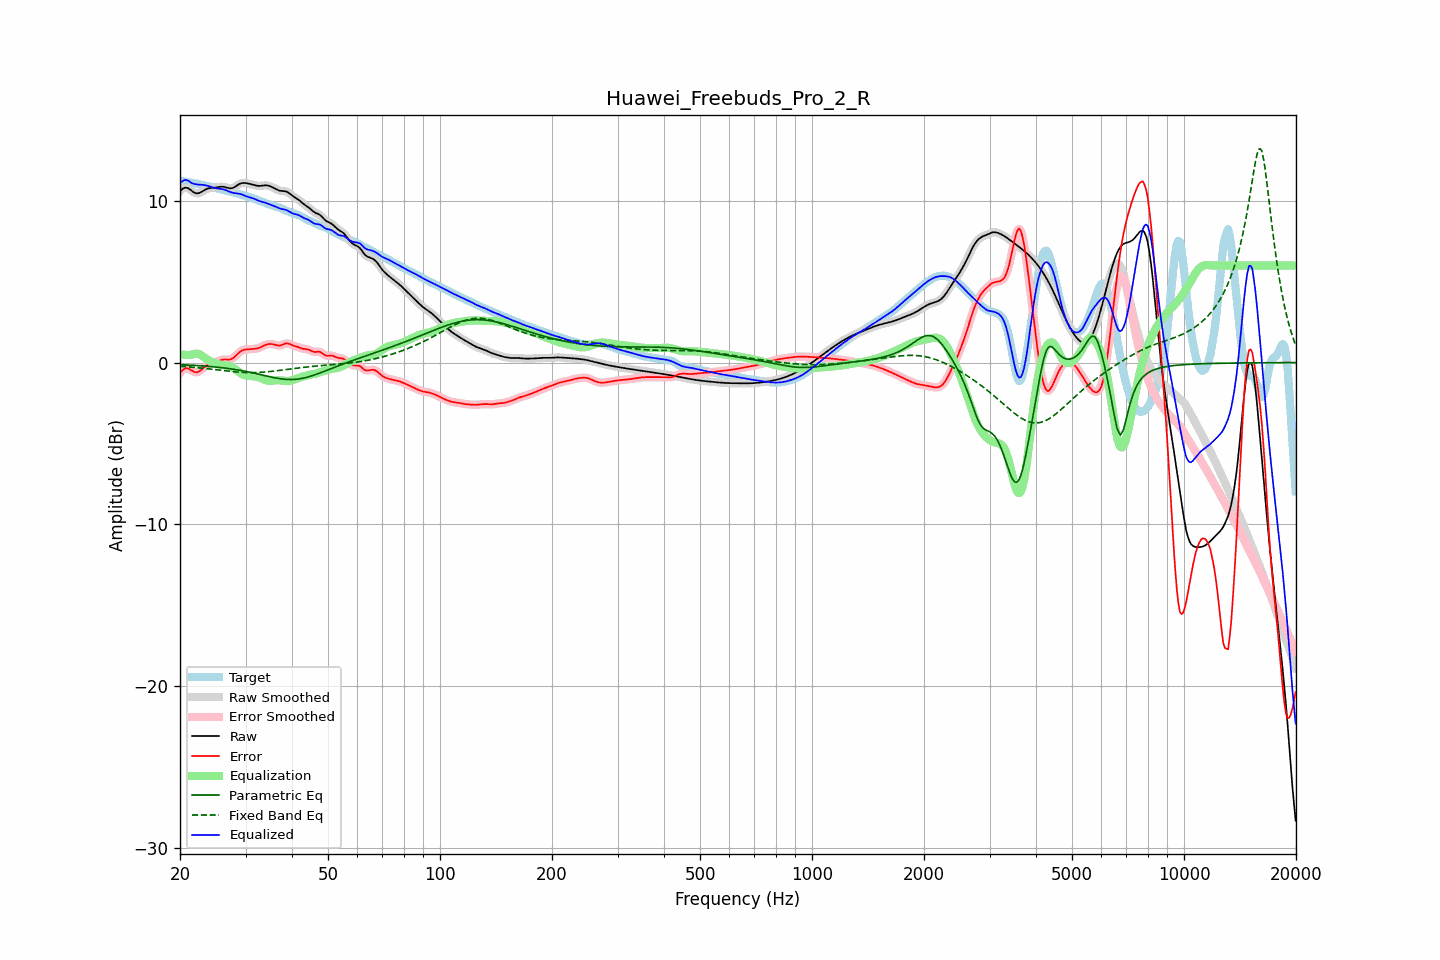

Data behind this chart, as committed beside it:
frequency, raw, error, smoothed, error_smoothed, equalization, parametric_eq, fixed_band_eq, equalized_raw, equalized_smoothed, target
20.00, 10.60, -0.65, 10.60, -0.65, 0.50, -0.13, -0.23, 11.10, 11.10, 11.24
20.20, 10.69, -0.53, 10.70, -0.52, 0.49, -0.13, -0.23, 11.19, 11.19, 11.23
20.40, 10.77, -0.44, 10.77, -0.43, 0.48, -0.14, -0.24, 11.25, 11.26, 11.21
20.61, 10.82, -0.37, 10.81, -0.38, 0.48, -0.14, -0.25, 11.30, 11.29, 11.19
20.81, 10.81, -0.35, 10.81, -0.35, 0.47, -0.15, -0.26, 11.29, 11.29, 11.17
21.02, 10.78, -0.37, 10.78, -0.37, 0.47, -0.15, -0.26, 11.25, 11.25, 11.15
21.23, 10.72, -0.41, 10.72, -0.41, 0.47, -0.16, -0.27, 11.19, 11.19, 11.13
21.44, 10.65, -0.47, 10.65, -0.47, 0.47, -0.16, -0.28, 11.12, 11.12, 11.12
21.66, 10.57, -0.53, 10.57, -0.53, 0.51, -0.17, -0.29, 11.08, 11.08, 11.10
21.87, 10.50, -0.59, 10.51, -0.58, 0.54, -0.18, -0.30, 11.04, 11.05, 11.09
22.09, 10.47, -0.60, 10.47, -0.60, 0.55, -0.18, -0.31, 11.03, 11.03, 11.07
22.31, 10.47, -0.59, 10.47, -0.59, 0.55, -0.19, -0.32, 11.01, 11.01, 11.06
22.54, 10.49, -0.55, 10.49, -0.54, 0.51, -0.19, -0.33, 11.00, 11.01, 11.04
22.76, 10.54, -0.47, 10.54, -0.47, 0.46, -0.20, -0.34, 11.00, 11.00, 11.01
22.99, 10.60, -0.39, 10.60, -0.39, 0.40, -0.21, -0.35, 10.99, 10.99, 10.99
23.22, 10.66, -0.30, 10.66, -0.30, 0.33, -0.21, -0.36, 10.98, 10.98, 10.96
23.45, 10.71, -0.22, 10.71, -0.22, 0.25, -0.22, -0.37, 10.96, 10.96, 10.93
23.69, 10.75, -0.16, 10.75, -0.16, 0.19, -0.23, -0.38, 10.94, 10.94, 10.91
23.92, 10.78, -0.11, 10.78, -0.11, 0.13, -0.24, -0.39, 10.91, 10.91, 10.89
24.16, 10.80, -0.07, 10.80, -0.07, 0.08, -0.25, -0.40, 10.87, 10.87, 10.87
24.40, 10.81, -0.04, 10.81, -0.04, 0.03, -0.26, -0.42, 10.84, 10.84, 10.85
24.65, 10.82, -0.01, 10.82, -0.01, -0.01, -0.27, -0.43, 10.81, 10.81, 10.83
24.89, 10.83, 0.02, 10.83, 0.03, -0.04, -0.27, -0.44, 10.79, 10.79, 10.80
25.14, 10.84, 0.06, 10.85, 0.06, -0.08, -0.28, -0.45, 10.77, 10.77, 10.78
25.39, 10.86, 0.10, 10.86, 0.10, -0.10, -0.30, -0.46, 10.76, 10.76, 10.76
25.65, 10.87, 0.14, 10.87, 0.14, -0.13, -0.31, -0.47, 10.74, 10.74, 10.73
25.91, 10.88, 0.17, 10.88, 0.17, -0.15, -0.32, -0.49, 10.73, 10.73, 10.71
26.16, 10.87, 0.19, 10.87, 0.19, -0.16, -0.33, -0.50, 10.71, 10.71, 10.68
26.43, 10.85, 0.19, 10.85, 0.19, -0.17, -0.34, -0.51, 10.68, 10.68, 10.66
26.69, 10.82, 0.19, 10.82, 0.19, -0.18, -0.35, -0.52, 10.64, 10.64, 10.64
26.96, 10.80, 0.18, 10.80, 0.18, -0.20, -0.37, -0.53, 10.60, 10.60, 10.61
27.23, 10.78, 0.19, 10.78, 0.19, -0.22, -0.38, -0.54, 10.56, 10.56, 10.59
27.50, 10.78, 0.22, 10.78, 0.22, -0.26, -0.39, -0.55, 10.52, 10.52, 10.56
27.77, 10.81, 0.28, 10.81, 0.28, -0.31, -0.41, -0.56, 10.50, 10.50, 10.53
28.05, 10.86, 0.35, 10.86, 0.36, -0.38, -0.42, -0.57, 10.48, 10.48, 10.50
28.33, 10.93, 0.45, 10.92, 0.45, -0.45, -0.44, -0.58, 10.47, 10.47, 10.47
28.62, 10.99, 0.55, 10.99, 0.55, -0.53, -0.46, -0.59, 10.46, 10.46, 10.44
28.90, 11.05, 0.64, 11.05, 0.64, -0.61, -0.47, -0.60, 10.44, 10.44, 10.41
29.19, 11.09, 0.71, 11.09, 0.71, -0.68, -0.49, -0.60, 10.41, 10.41, 10.38
29.48, 11.11, 0.77, 11.11, 0.76, -0.74, -0.51, -0.61, 10.38, 10.37, 10.35
29.78, 11.11, 0.79, 11.11, 0.79, -0.78, -0.53, -0.61, 10.33, 10.33, 10.32
30.08, 11.10, 0.81, 11.10, 0.81, -0.81, -0.55, -0.62, 10.29, 10.29, 10.29
30.38, 11.08, 0.82, 11.08, 0.82, -0.82, -0.57, -0.62, 10.26, 10.26, 10.26
30.68, 11.06, 0.82, 11.06, 0.82, -0.83, -0.59, -0.62, 10.23, 10.23, 10.24
30.99, 11.04, 0.83, 11.04, 0.83, -0.83, -0.61, -0.62, 10.20, 10.20, 10.21
31.30, 11.01, 0.84, 11.01, 0.84, -0.84, -0.63, -0.62, 10.17, 10.17, 10.18
31.61, 10.99, 0.85, 10.99, 0.85, -0.85, -0.65, -0.62, 10.14, 10.14, 10.14
31.93, 10.96, 0.86, 10.96, 0.86, -0.86, -0.67, -0.62, 10.09, 10.09, 10.10
32.24, 10.94, 0.87, 10.94, 0.87, -0.89, -0.70, -0.62, 10.05, 10.05, 10.06
32.57, 10.93, 0.90, 10.93, 0.90, -0.92, -0.72, -0.61, 10.01, 10.01, 10.03
32.89, 10.93, 0.94, 10.93, 0.94, -0.96, -0.74, -0.61, 9.97, 9.97, 9.99
33.22, 10.94, 0.99, 10.94, 0.99, -1.00, -0.77, -0.60, 9.94, 9.95, 9.95
33.55, 10.96, 1.04, 10.95, 1.04, -1.04, -0.79, -0.59, 9.92, 9.92, 9.92
33.89, 10.96, 1.09, 10.96, 1.08, -1.07, -0.81, -0.58, 9.89, 9.89, 9.88
34.23, 10.96, 1.12, 10.96, 1.12, -1.10, -0.84, -0.57, 9.85, 9.85, 9.84
34.57, 10.94, 1.14, 10.94, 1.14, -1.12, -0.86, -0.57, 9.82, 9.81, 9.80
34.92, 10.90, 1.15, 10.91, 1.15, -1.13, -0.88, -0.55, 9.77, 9.77, 9.76
35.27, 10.86, 1.14, 10.86, 1.14, -1.13, -0.90, -0.54, 9.74, 9.74, 9.72
35.62, 10.82, 1.13, 10.82, 1.13, -1.12, -0.92, -0.53, 9.70, 9.70, 9.69
35.97, 10.77, 1.11, 10.77, 1.11, -1.10, -0.94, -0.52, 9.66, 9.66, 9.66
... 635 more rows
